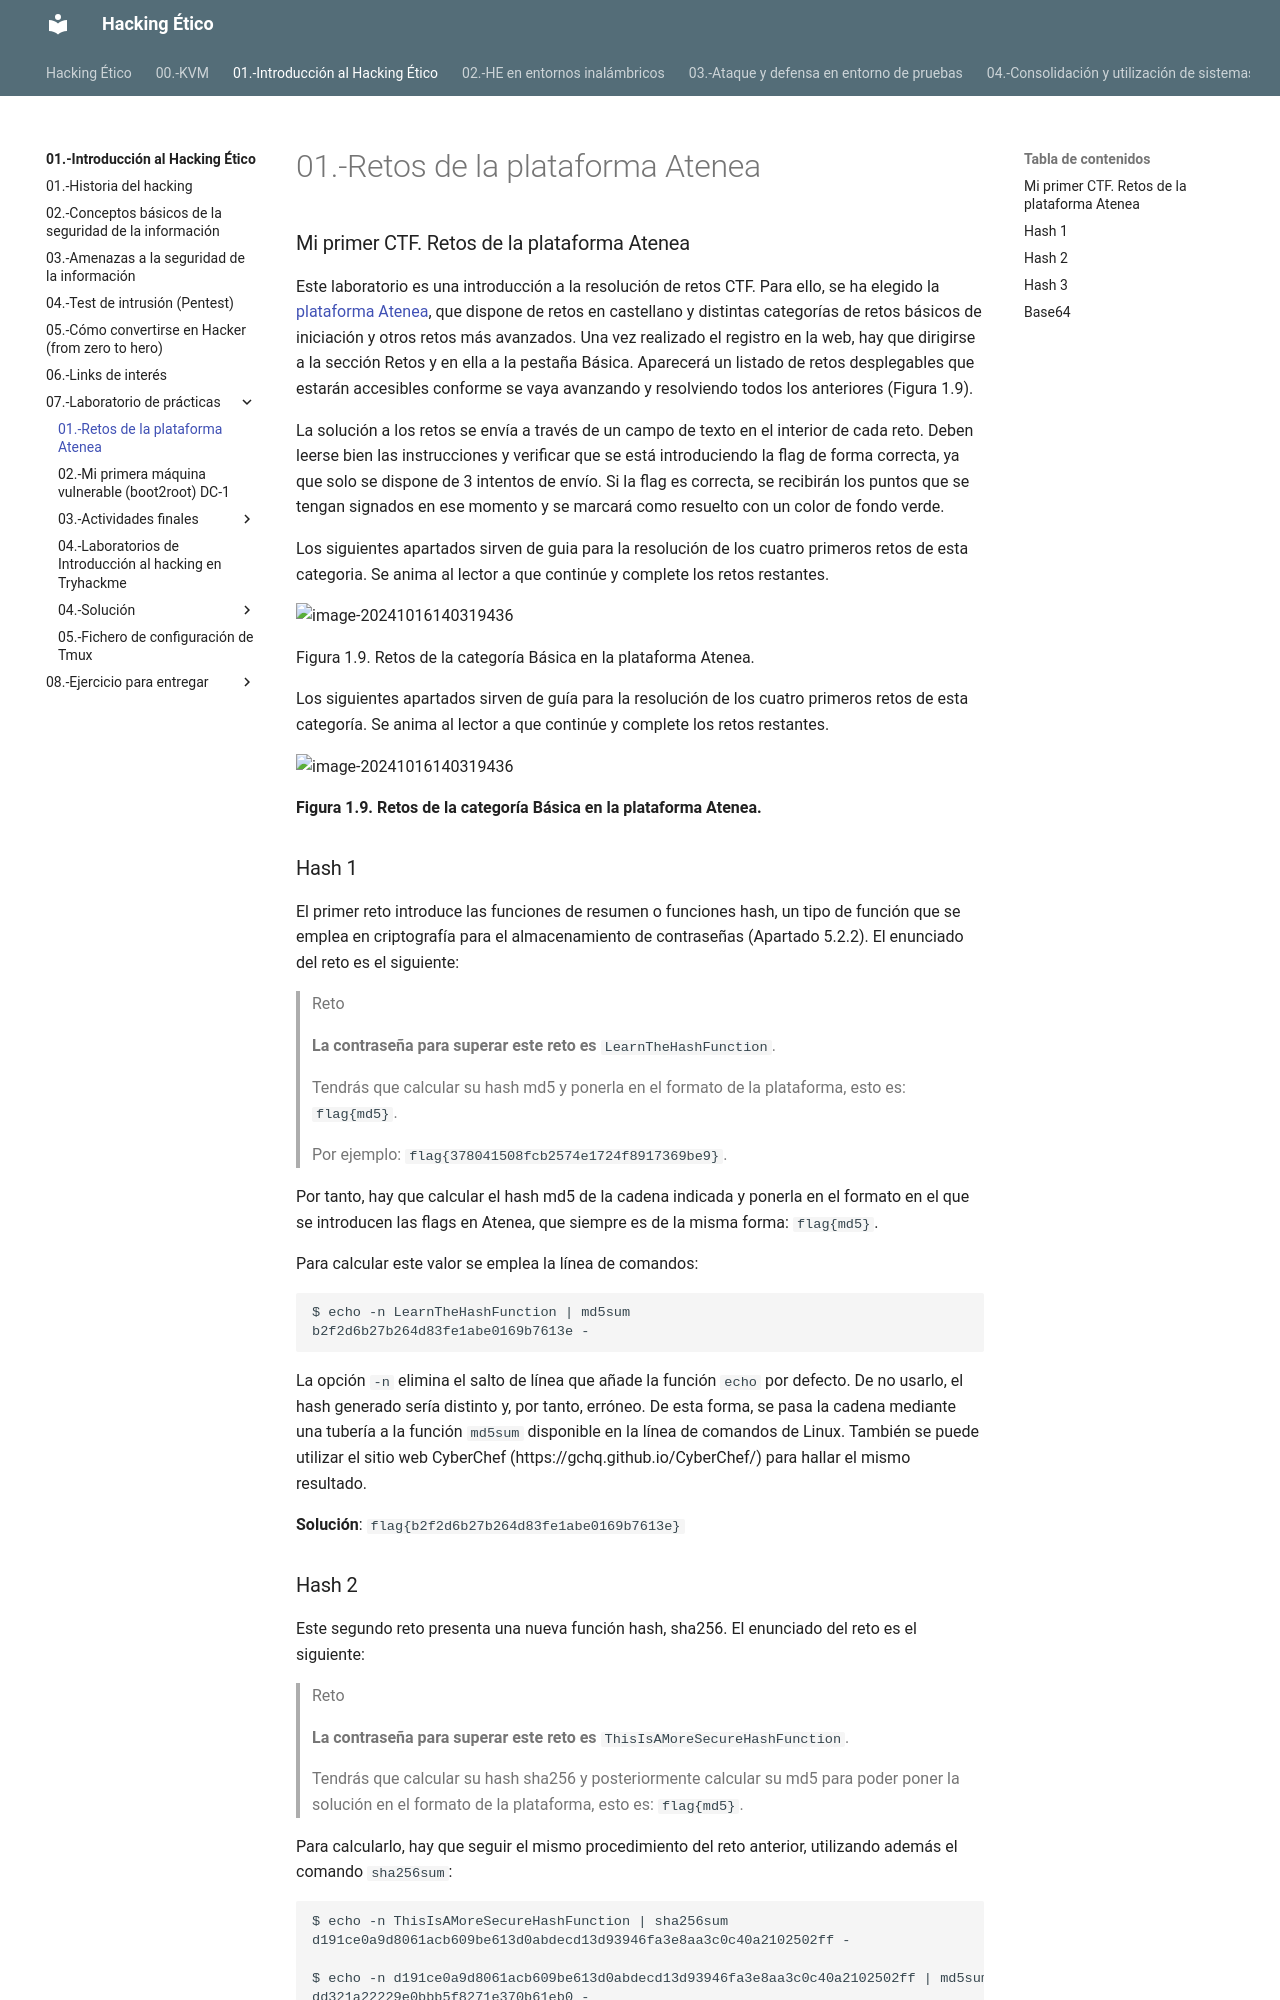

repository: giganteavila/HE · page: 01.-Introducción al Hacking Ético/07.-Laboratorio de prácticas/01.-Retos de la plataforma Atenea/index.html · generator: mkdocs

### Mi primer CTF. Retos de la plataforma Atenea

Este laboratorio es una introducción a la resolución de retos CTF. Para ello, se ha elegido la [plataforma Atenea](https://atenea.ccn-cert.cni.es), que dispone de retos en castellano y distintas categorías de retos básicos de iniciación y otros retos más avanzados. Una vez realizado el registro en la web, hay que dirigirse a la sección Retos y en ella a la pestaña Básica. Aparecerá un listado de retos desplegables que estarán accesibles conforme se vaya avanzando y resolviendo todos los anteriores (Figura 1.9).

La solución a los retos se envía a través de un campo de texto en el interior de cada reto. Deben leerse bien las instrucciones y verificar que se está introduciendo la flag de forma correcta, ya que solo se dispone de 3 intentos de envío. Si la flag es correcta, se recibirán los puntos que se tengan signados en ese momento y se marcará como resuelto con un color de fondo verde.

Los siguientes apartados sirven de guia para la resolución de los cuatro primeros retos de esta categoria. Se anima al lector a que continúe y complete los retos restantes.

![image-20241016140319436](./img/fig1.9.png)

Figura 1.9. Retos de la categoría Básica en la plataforma Atenea.

Los siguientes apartados sirven de guía para la resolución de los cuatro primeros retos de esta categoría. Se anima al lector a que continúe y complete los retos restantes.

![image-20241016140319436](./img/fig1.9.png)

**Figura 1.9. Retos de la categoría Básica en la plataforma Atenea.**

### Hash 1

El primer reto introduce las funciones de resumen o funciones hash, un tipo de función que se emplea en criptografía para el almacenamiento de contraseñas (Apartado 5.2.2). El enunciado del reto es el siguiente:

> Reto
>
> **La contraseña para superar este reto es** `LearnTheHashFunction`.
>
> Tendrás que calcular su hash md5 y ponerla en el formato de la plataforma, esto es: `flag{md5}`.
>
> Por ejemplo: `flag{378041508fcb2574e1724f8917369be9}`.

Por tanto, hay que calcular el hash md5 de la cadena indicada y ponerla en el formato en el que se introducen las flags en Atenea, que siempre es de la misma forma: `flag{md5}`.

Para calcular este valor se emplea la línea de comandos:

```bash
$ echo -n LearnTheHashFunction | md5sum
b2f2d6b27b264d83fe1abe0169b7613e -
```

 La opción `-n` elimina el salto de línea que añade la función `echo` por defecto. De no usarlo, el hash generado sería distinto y, por tanto, erróneo. De esta forma, se pasa la cadena mediante una tubería a la función `md5sum` disponible en la línea de comandos de Linux. También se puede utilizar el sitio web CyberChef (https://gchq.github.io/CyberChef/) para hallar el mismo resultado.

**Solución**: `flag{b2f2d6b27b264d83fe1abe0169b7613e}`
